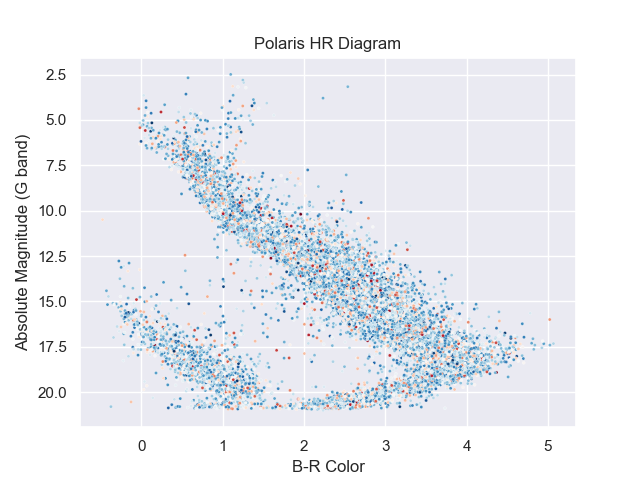

The data file committed next to this chart (first rows):
source_id, phot_g_mean_mag, phot_bp_mean_mag, phot_rp_mean_mag, gcns_prob, dist_50
491707784695048960, 9.501, 9.963, 8.643, 1.0, 0.04371
287420624496244352, 8.239, 7.792, 6.773, 1.0, 0.05067
2217901324740110080, 19.91, 20.43, 19.36, 1.0, 0.1055
2243647970052898176, 19.94, 20.35, 19.28, 1.0, 0.1021
2197079529452258816, 12.17, 12.87, 11.36, 1.0, 0.09642
2245551602640533120, 18.81, 19.29, 18.07, 1.0, 0.06581
2209357054244685568, 20.43, 20.45, 18.38, 0.462, 0.09344
2214945803130024576, 14.86, 16.25, 13.51, 1.0, 0.05752
2227300018854633984, 19.8, 20.36, 19.16, 1.0, 0.09853
567123016660712960, 18.63, 18.91, 17.92, 1.0, 0.08756
565814872702092160, 17.48, 16.07, 15.16, 1.0, 0.09853
2201801206040534272, 17.57, 17.66, 17.46, 1.0, 0.1006
2201898070443823872, 12.78, 13.78, 11.75, 1.0, 0.06717
2207215446113668096, 14.63, 16.31, 13.39, 1.0, 0.04172
2013782660405252608, 20.56, 21.5, 18.96, 0.802, 0.1156
2202964493650917760, 14.43, 15.9, 13.25, 1.0, 0.07492
2202893265915113216, 16.38, 18.52, 15.03, 1.0, 0.04528
2199995125061958528, 13.88, 15.07, 12.76, 1.0, 0.09236
2199998664114928256, 16.51, 18.46, 15.15, 1.0, 0.07663
2201492522454923648, 10.1, 10.46, 9.57, 1.0, 0.08772
2201492522444970624, 15.86, 16.37, 14.46, 1.0, 0.08728
2203011051087088640, 10.89, 11.42, 10.22, 1.0, 0.08902
2201512657261782016, 14.78, 16.25, 13.59, 1.0, 0.06297
2204522501624869888, 14.18, 15.44, 13.07, 1.0, 0.09293
2011520827544777472, 19.01, , , 0.994, 0.1028
2012238465045216896, 12.19, 13.36, 11.03, 1.0, 0.0254
484694966392880000, 18.11, 17.85, 16.03, 1.0, 0.06541
2013564922750171136, 14.3, 14.97, 12.56, 0.992, 0.08628
2013564918444867968, 14.6, , , 0.866, 0.08649
2013641785483954432, 13.63, 14.59, 12.67, 1.0, 0.09974
2013595636052694016, 19.4, 21.37, 17.84, 1.0, 0.079
2200536668893261952, 10.25, 10.88, 9.492, 1.0, 0.05016
2200496257539296640, 17.49, 17.61, 17.26, 1.0, 0.0844
2200688332777752960, 15.69, 17.33, 14.46, 1.0, 0.09373
2200719187822091392, 16.17, 17.79, 14.94, 1.0, 0.08642
2201190289894698880, 19.48, 21.7, 17.98, 1.0, 0.08664
2201241451544076672, 16.44, 18.46, 15.09, 1.0, 0.08099
2201240940443657728, 18.35, 18.65, 17.94, 1.0, 0.07012
2201202526256471040, 20.07, 20.69, 19.48, 0.996, 0.102
2201452390280047872, 14.63, 16.03, 13.46, 1.0, 0.07312
2201461976641376512, 19.14, 19.53, 18.52, 1.0, 0.09491
2200570719394019328, 13.69, 14.64, 12.72, 1.0, 0.08776
2201310209682998016, 14.5, 15.86, 13.35, 1.0, 0.09314
2201318520436572544, 12.58, 13.51, 11.63, 1.0, 0.07421
2201444620676396672, 11.55, 12.05, 10.72, 1.0, 0.09732
2201497573336733056, 14.06, 15.46, 12.9, 1.0, 0.07822
2201569866225196672, 11.42, 12.13, 10.61, 1.0, 0.07236
2016107955698510848, 20.05, 20.82, 18.46, 1.0, 0.1041
2201387931409019008, 19.89, 21.46, 18.4, 1.0, 0.09347
2201577975123374464, 16.93, 18.74, 15.66, 1.0, 0.08227
2201639440396101632, 20.43, 21.76, 18.95, 1.0, 0.07516
2201321891994769664, 9.989, 10.39, 9.423, 1.0, 0.08114
2200959602914909312, 15.33, 16.75, 14.16, 1.0, 0.09679
2200959602910416000, 14.08, 14.86, 12.56, 0.996, 0.09802
2200959602914910336, 14.69, , , 0.89, 0.09684
2200963481262540672, 17.89, 20.17, 16.5, 1.0, 0.09063
2201720082702356736, 16.34, 18.21, 15.05, 1.0, 0.06887
2201015987241638144, 15.16, 16.63, 13.97, 1.0, 0.09867
2201014337974289024, 14.99, 16.6, 13.77, 1.0, 0.08701
2200979428484040064, 8.892, 9.415, 8.212, 1.0, 0.05008
... 21,552 more rows
